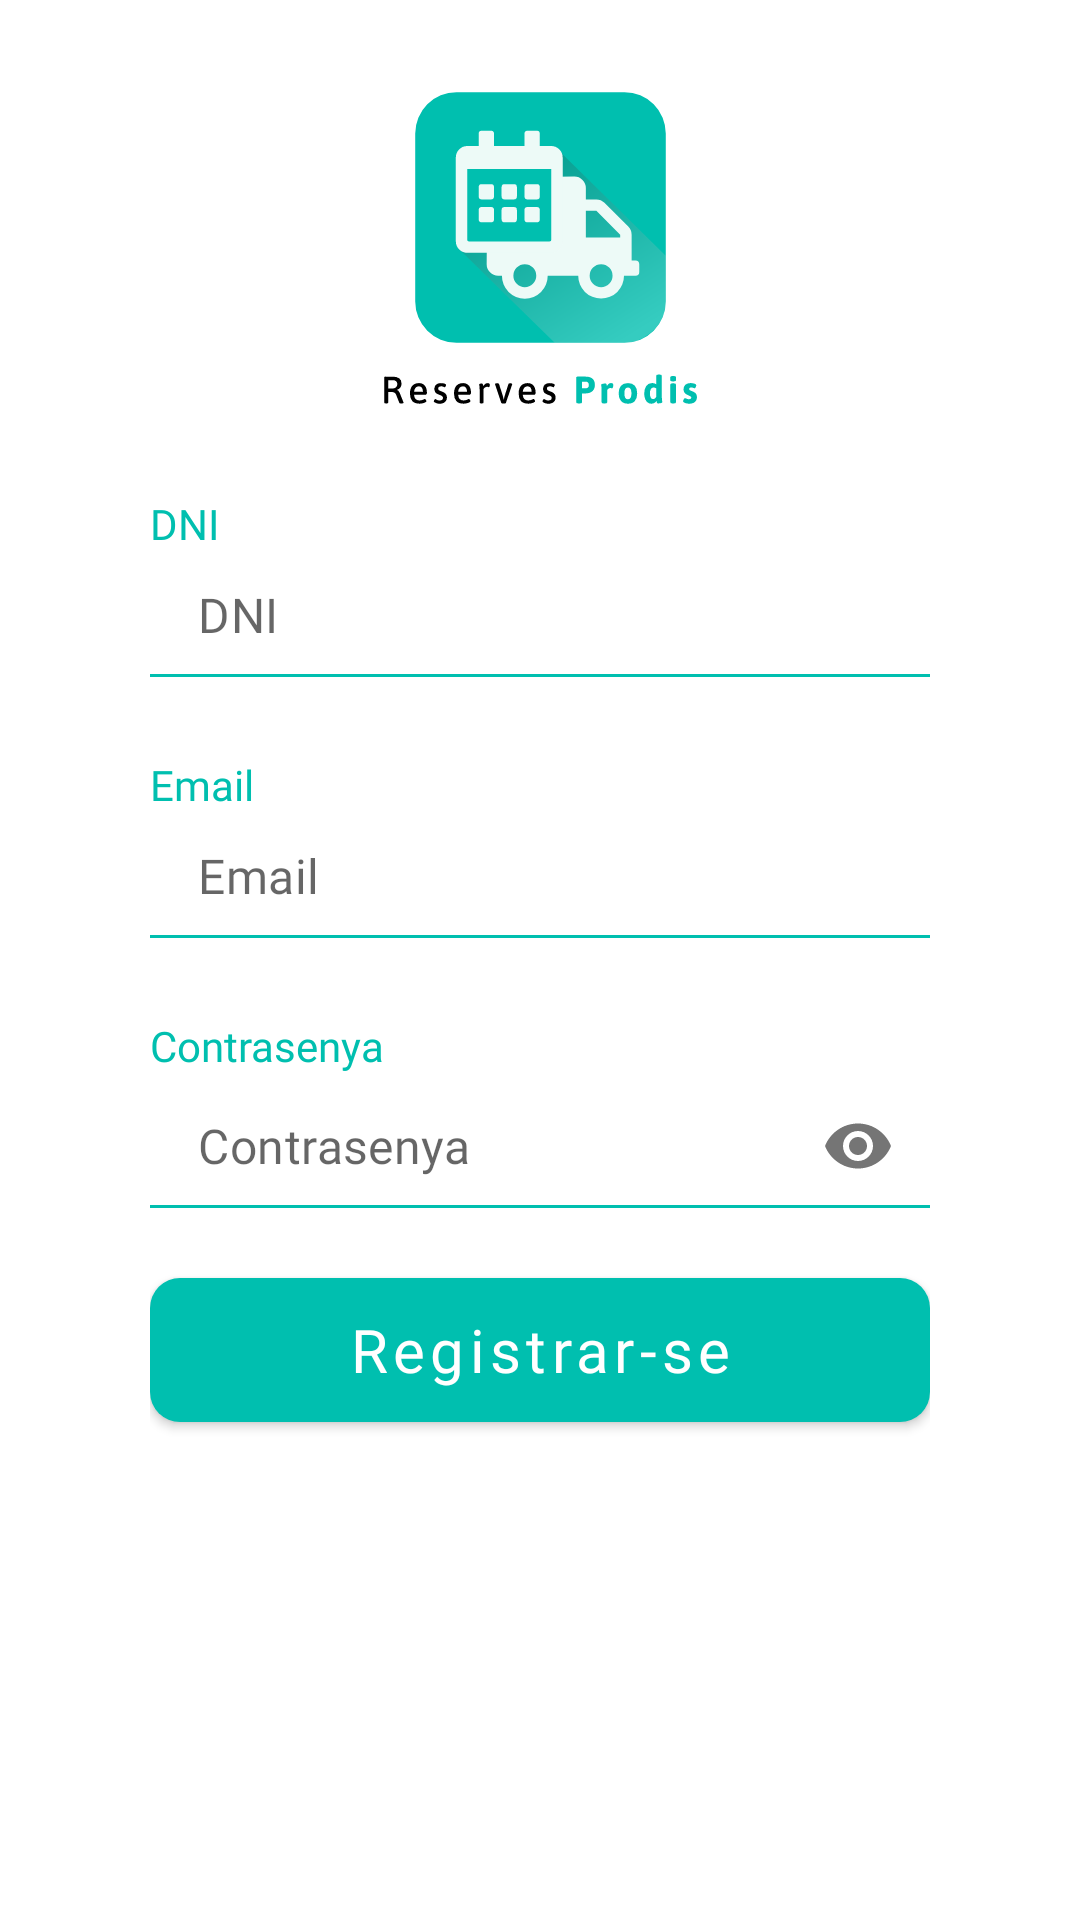

Here is an Android app screen rendered from its layout file. Give the layout XML and the strings, colors and styles it references.
<!-- AndroidManifest.xml: activity theme Theme.ReservesProdis -->
<!-- res/layout/activity_register.xml -->
<?xml version="1.0" encoding="utf-8"?>
<layout xmlns:android="http://schemas.android.com/apk/res/android"
    xmlns:app="http://schemas.android.com/apk/res-auto"
    xmlns:tools="http://schemas.android.com/tools">

    <androidx.constraintlayout.widget.ConstraintLayout
        android:layout_width="match_parent"
        android:layout_height="match_parent"
        android:paddingLeft="@dimen/frgPadding"
        android:paddingRight="@dimen/frgPadding"
        tools:context=".Registrarse">

        
        <ImageView
            android:id="@+id/logoImageView"
            android:layout_width="125dp"
            android:layout_height="125dp"
            android:layout_marginTop="@dimen/commonMargin"
            android:contentDescription="@string/logo"
            app:layout_constraintEnd_toEndOf="parent"
            app:layout_constraintStart_toStartOf="parent"
            app:layout_constraintTop_toTopOf="parent"
            app:srcCompat="@drawable/ic_icon_full"
            tools:ignore="ImageContrastCheck"
            tools:srcCompat="@drawable/ic_icon_full" />

        
        <TextView
            android:id="@+id/dniTextView"
            android:layout_width="match_parent"
            android:layout_height="wrap_content"
            android:layout_marginTop="@dimen/commonMargin"
            android:fontFamily="@font/asap_medium"
            android:text="@string/dniTextView"
            android:textColor="@color/prodis"
            app:boxStrokeColor="@color/prodis"
            app:layout_constraintEnd_toEndOf="parent"
            app:layout_constraintStart_toStartOf="parent"
            app:layout_constraintTop_toBottomOf="@+id/logoImageView"/>

        
        <com.google.android.material.textfield.TextInputLayout
            android:id="@+id/dniTextInputLayout"
            android:layout_width="match_parent"
            android:layout_height="@dimen/inputHeight"
            app:boxStrokeColor="@color/prodis"
            app:hintEnabled="false"
            app:layout_constraintEnd_toEndOf="parent"
            app:layout_constraintStart_toStartOf="parent"
            app:layout_constraintTop_toBottomOf="@id/dniTextView">

            <com.google.android.material.textfield.TextInputEditText
                android:id="@+id/dniTextInput"
                android:layout_width="match_parent"
                android:layout_height="wrap_content"
                android:background="@color/transparent"
                android:fontFamily="@font/asap_medium"
                android:hint="@string/dniTextView"
                android:maxLength="9"
                android:inputType="textNoSuggestions|textPersonName"
                android:paddingTop="@dimen/commonMarginSmall"
                android:singleLine="true"
                tools:ignore="DuplicateSpeakableTextCheck" />
        </com.google.android.material.textfield.TextInputLayout>

        
        <TextView
            android:id="@+id/emailTextView"
            android:layout_width="match_parent"
            android:layout_height="wrap_content"
            android:layout_marginTop="@dimen/commonMargin"
            android:fontFamily="@font/asap_medium"
            android:text="@string/emailTextView"
            android:textColor="@color/prodis"
            app:boxStrokeColor="@color/prodis"
            app:layout_constraintEnd_toEndOf="parent"
            app:layout_constraintStart_toStartOf="parent"
            app:layout_constraintTop_toBottomOf="@id/dniTextInputLayout"/>

        
        <com.google.android.material.textfield.TextInputLayout
            android:id="@+id/emailTextInputLayout"
            android:layout_width="match_parent"
            android:layout_height="@dimen/inputHeight"
            app:boxStrokeColor="@color/prodis"
            app:hintEnabled="false"
            app:layout_constraintEnd_toEndOf="parent"
            app:layout_constraintStart_toStartOf="parent"
            app:layout_constraintTop_toBottomOf="@+id/emailTextView">

            <com.google.android.material.textfield.TextInputEditText
                android:id="@+id/emailTextInput"
                android:layout_width="match_parent"
                android:layout_height="wrap_content"
                android:background="@color/transparent"
                android:fontFamily="@font/asap_medium"
                android:inputType="textEmailAddress"
                android:hint="@string/emailTextView"
                android:paddingTop="@dimen/commonMarginSmall"/>
        </com.google.android.material.textfield.TextInputLayout>

        
        <TextView
            android:id="@+id/passwordTextView"
            android:layout_width="match_parent"
            android:layout_height="wrap_content"
            android:layout_marginTop="@dimen/commonMargin"
            android:fontFamily="@font/asap_medium"
            android:text="@string/passwordTextView"
            android:textColor="@color/prodis"
            app:layout_constraintEnd_toEndOf="parent"
            app:layout_constraintStart_toStartOf="parent"
            app:layout_constraintTop_toBottomOf="@+id/emailTextInputLayout"/>

        
        <com.google.android.material.textfield.TextInputLayout
            android:id="@+id/passwordTextInputLayout"
            android:layout_width="match_parent"
            android:layout_height="@dimen/inputHeight"
            app:boxStrokeColor="@color/prodis"
            app:hintEnabled="false"
            app:layout_constraintEnd_toEndOf="parent"
            app:layout_constraintStart_toStartOf="parent"
            app:layout_constraintTop_toBottomOf="@+id/passwordTextView"
            app:passwordToggleEnabled="true">

            <com.google.android.material.textfield.TextInputEditText
                android:id="@+id/passwordTextInput"
                android:layout_width="match_parent"
                android:layout_height="wrap_content"
                android:background="@color/transparent"
                android:fontFamily="@font/asap_medium"
                android:hint="@string/passwordTextView"
                android:inputType="numberPassword"
                android:maxLength="4"
                android:paddingTop="@dimen/commonMarginSmall"
                tools:ignore="DuplicateSpeakableTextCheck" />
        </com.google.android.material.textfield.TextInputLayout>

        
        <Button
            android:id="@+id/registerButton"
            android:layout_width="match_parent"
            android:layout_height="wrap_content"
            android:layout_marginTop="@dimen/commonMargin"
            android:background="@drawable/button"
            android:fontFamily="@font/asap_medium"
            android:text="@string/register"
            android:textAllCaps="false"
            android:textSize="@dimen/subtitle"
            app:backgroundTint="@color/prodis"
            app:layout_constraintEnd_toEndOf="parent"
            app:layout_constraintStart_toStartOf="parent"
            app:layout_constraintTop_toBottomOf="@id/passwordTextInputLayout"/>

    </androidx.constraintlayout.widget.ConstraintLayout>
</layout>
<!-- resources referenced by this layout -->
<resources>
  <color name="prodis">#00bfaf</color>
  <color name="transparent">#00000000</color>
  <dimen name="commonMargin">20dp</dimen>
  <dimen name="commonMarginSmall">10dp</dimen>
  <dimen name="frgPadding">50dp</dimen>
  <dimen name="inputHeight">48dp</dimen>
  <dimen name="subtitle">20sp</dimen>
  <!-- drawable button (drawable) -->
  <?xml version="1.0" encoding="utf-8"?>
  <shape xmlns:android="http://schemas.android.com/apk/res/android" >
      <corners android:radius="10dp"/>
      <solid android:color="@color/prodis_form"></solid>
  </shape>
  <!-- drawable ic_icon_full: vector/xml drawable (drawable, 14804 chars, omitted) -->
  <string name="dniTextView">DNI</string>
  <string name="emailTextView">Email</string>
  <string name="logo">Logo</string>
  <string name="passwordTextView">Contrasenya</string>
  <string name="register">Registrar-se</string>
  <style name="Theme.ReservesProdis" parent="Theme.MaterialComponents.DayNight.DarkActionBar">
          
          <item name="colorPrimary">@color/prodis</item>
          <item name="colorPrimaryVariant">@color/prodis</item>
          <item name="colorOnPrimary">@color/white</item>
          
          <item name="colorSecondary">@color/prodis_form</item>
          <item name="colorSecondaryVariant">@color/prodis_form</item>
          <item name="colorOnSecondary">@color/black</item>
          
          <item name="android:statusBarColor" tools:targetApi="l">?attr/colorPrimaryVariant</item>
          <item name="android:windowBackground">@android:color/white</item>
          
      </style>
  <color name="prodis_form">#58cfc6</color>
  <color name="white">#FFFFFFFF</color>
  <color name="black">#FF000000</color>
</resources>
